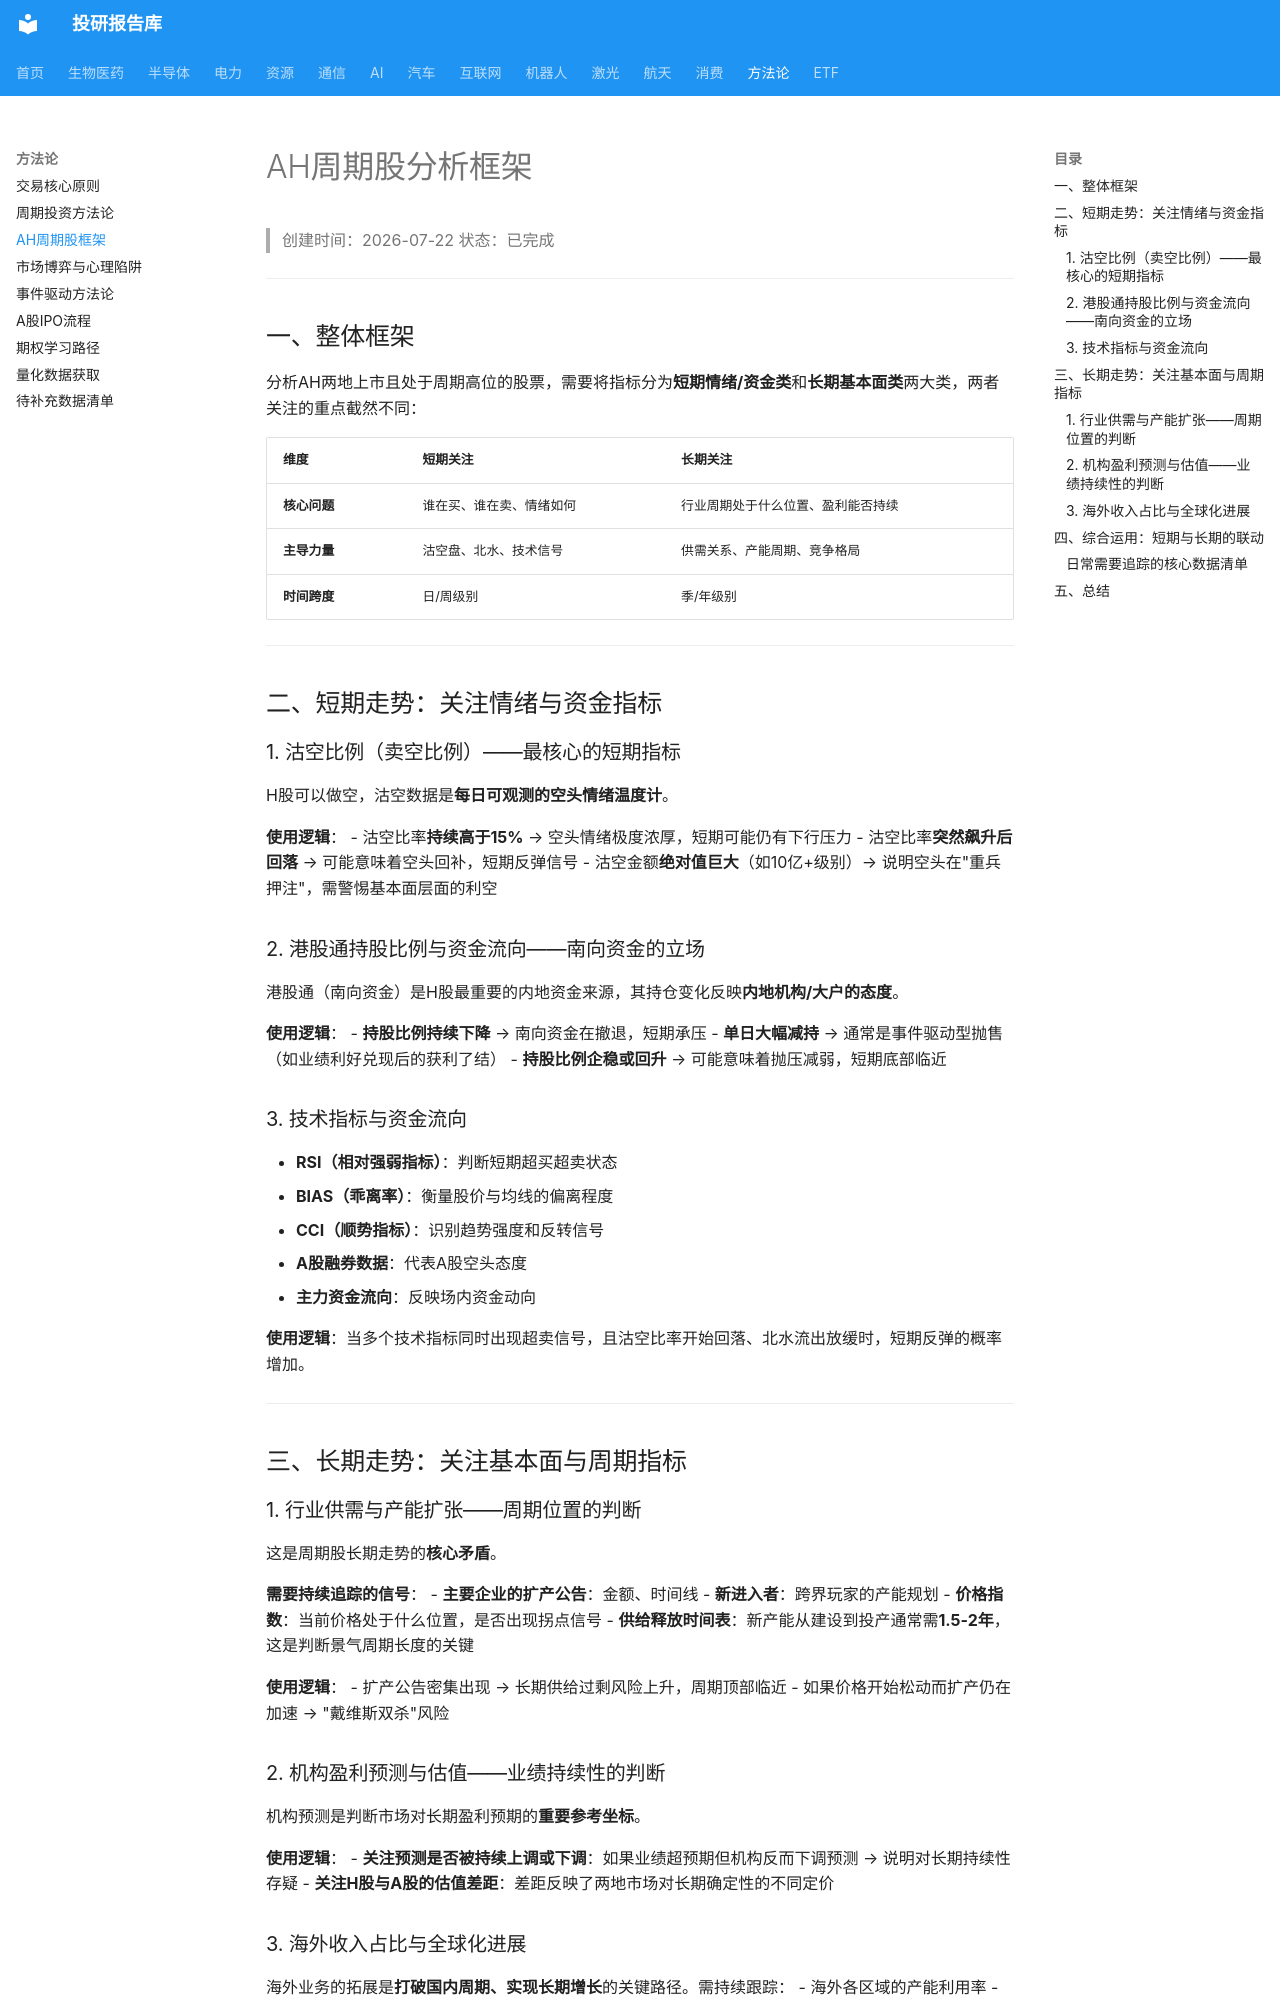

repository: zyxdtk/research · page: learning/AH周期股分析框架/index.html · generator: mkdocs

# AH周期股分析框架

> 创建时间：2026-07-22
> 状态：已完成

---

## 一、整体框架

分析AH两地上市且处于周期高位的股票，需要将指标分为**短期情绪/资金类**和**长期基本面类**两大类，两者关注的重点截然不同：

| 维度 | 短期关注 | 长期关注 |
|---|---|---|
| **核心问题** | 谁在买、谁在卖、情绪如何 | 行业周期处于什么位置、盈利能否持续 |
| **主导力量** | 沽空盘、北水、技术信号 | 供需关系、产能周期、竞争格局 |
| **时间跨度** | 日/周级别 | 季/年级别 |

---

## 二、短期走势：关注情绪与资金指标

### 1. 沽空比例（卖空比例）——最核心的短期指标

H股可以做空，沽空数据是**每日可观测的空头情绪温度计**。

**使用逻辑**：
- 沽空比率**持续高于15%** → 空头情绪极度浓厚，短期可能仍有下行压力
- 沽空比率**突然飙升后回落** → 可能意味着空头回补，短期反弹信号
- 沽空金额**绝对值巨大**（如10亿+级别）→ 说明空头在"重兵押注"，需警惕基本面层面的利空

### 2. 港股通持股比例与资金流向——南向资金的立场

港股通（南向资金）是H股最重要的内地资金来源，其持仓变化反映**内地机构/大户的态度**。

**使用逻辑**：
- **持股比例持续下降** → 南向资金在撤退，短期承压
- **单日大幅减持** → 通常是事件驱动型抛售（如业绩利好兑现后的获利了结）
- **持股比例企稳或回升** → 可能意味着抛压减弱，短期底部临近

### 3. 技术指标与资金流向

- **RSI（相对强弱指标）**：判断短期超买超卖状态
- **BIAS（乖离率）**：衡量股价与均线的偏离程度
- **CCI（顺势指标）**：识别趋势强度和反转信号
- **A股融券数据**：代表A股空头态度
- **主力资金流向**：反映场内资金动向

**使用逻辑**：当多个技术指标同时出现超卖信号，且沽空比率开始回落、北水流出放缓时，短期反弹的概率增加。

---

## 三、长期走势：关注基本面与周期指标

### 1. 行业供需与产能扩张——周期位置的判断

这是周期股长期走势的**核心矛盾**。

**需要持续追踪的信号**：
- **主要企业的扩产公告**：金额、时间线
- **新进入者**：跨界玩家的产能规划
- **价格指数**：当前价格处于什么位置，是否出现拐点信号
- **供给释放时间表**：新产能从建设到投产通常需**1.5-2年**，这是判断景气周期长度的关键

**使用逻辑**：
- 扩产公告密集出现 → 长期供给过剩风险上升，周期顶部临近
- 如果价格开始松动而扩产仍在加速 → "戴维斯双杀"风险

### 2. 机构盈利预测与估值——业绩持续性的判断

机构预测是判断市场对长期盈利预期的**重要参考坐标**。

**使用逻辑**：
- **关注预测是否被持续上调或下调**：如果业绩超预期但机构反而下调预测 → 说明对长期持续性存疑
- **关注H股与A股的估值差距**：差距反映了两地市场对长期确定性的不同定价
